Dataset: industrial_defects (GitHub, Shrexshth/GARUDA). Classes: crack, hole, normal, rust, scratch.

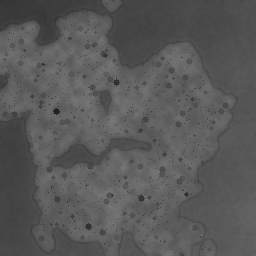
Label: rust

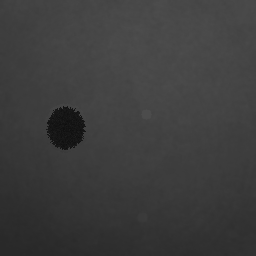
Label: hole

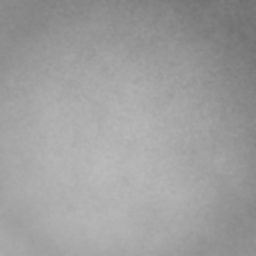
Label: normal

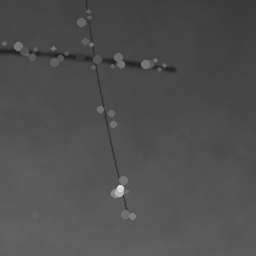
Label: scratch

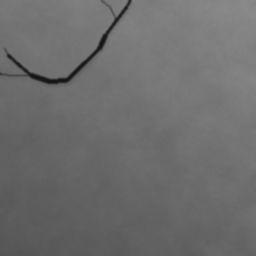
Label: crack

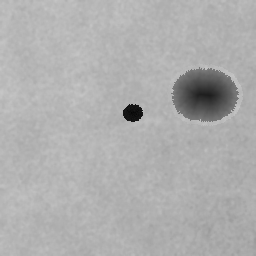
Label: hole
